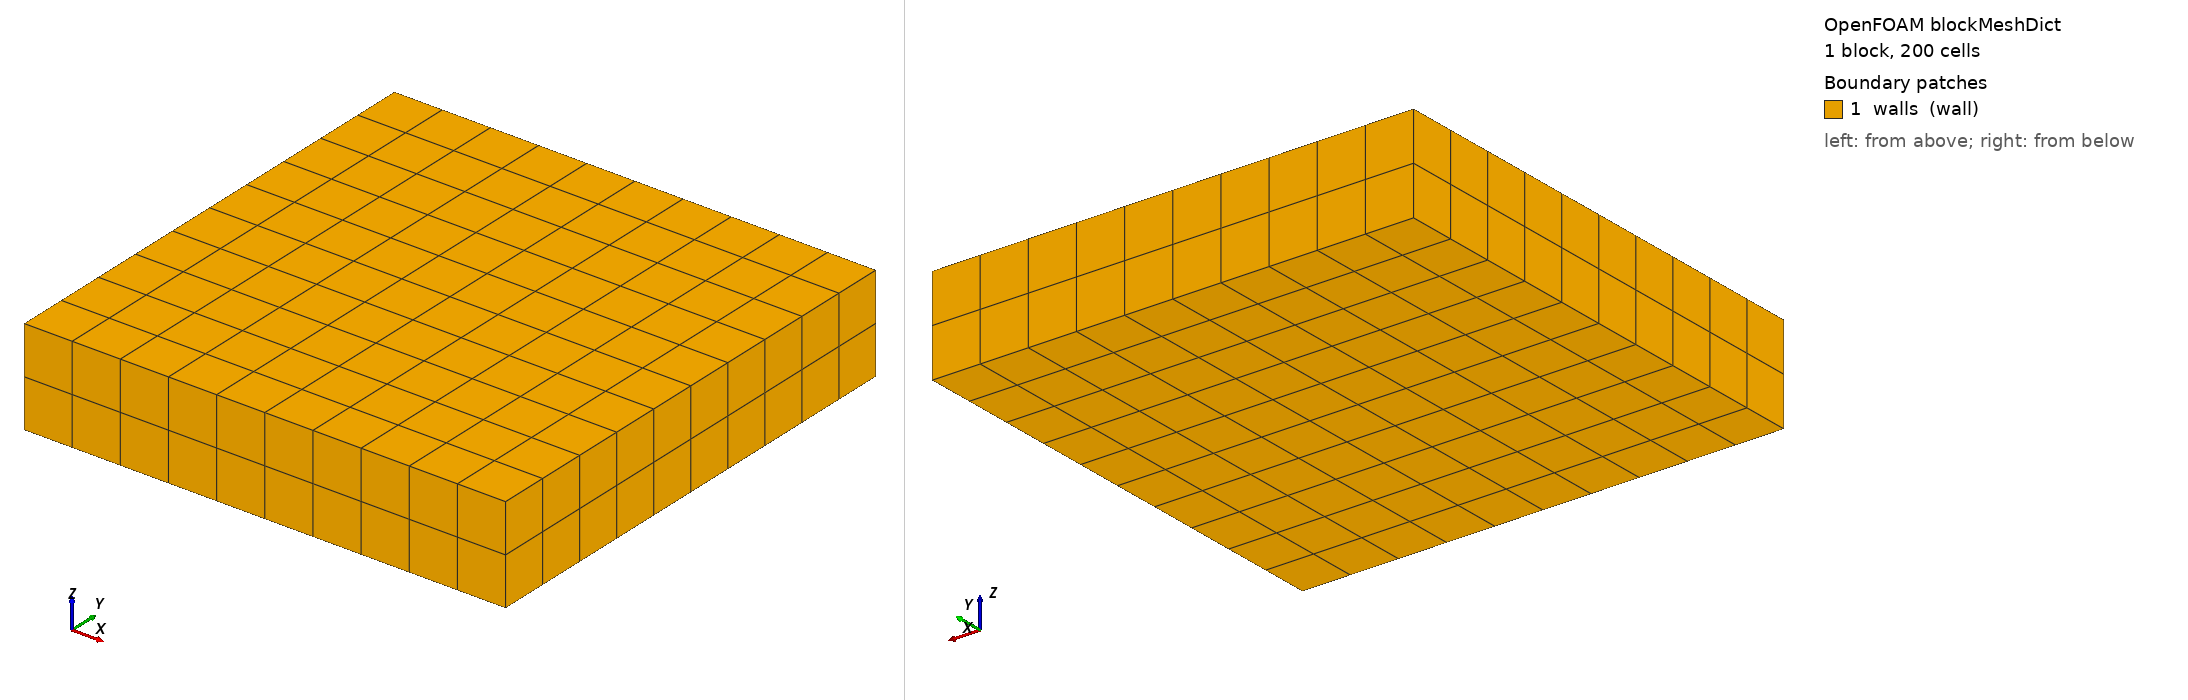

OpenFOAM case: the mesh blockMesh builds from blockMeshDict, 1 block(s), 200 cells. Boundary patches (legend numbers): 1 walls (wall). Left view from above one corner, right view from below the opposite corner. Boundary conditions: 0 field file(s) under 0/; 0 of 1 drawn patches have an entry in a shipped field file.

=== system/blockMeshDict ===
/*--------------------------------*- C++ -*----------------------------------*\
| =========                 |                                                 |
| \\      /  F ield         | OpenFOAM: The Open Source CFD Toolbox           |
|  \\    /   O peration     | Version:  v2412                                 |
|    \\  /    A nd           | Website:  www.openfoam.com                      |
|     \\/     M anipulation  |                                                 |
\*---------------------------------------------------------------------------*/
FoamFile
{
    version     2.0;
    format      ascii;
    class       dictionary;
    object      blockMeshDict;
}

convertToMeters 1;
vertices
(
    (0   0   -0.01)
    (0.1 0   -0.01)
    (0.1 0.1 -0.01)
    (0   0.1 -0.01)
    (0   0    0.01)
    (0.1 0    0.01)
    (0.1 0.1  0.01)
    (0   0.1  0.01)
);
blocks
(
    hex (0 1 2 3 4 5 6 7) (10 10 2) simpleGrading (1 1 1)
);
edges ();
boundary
(
    walls
    {
        type wall;
        faces
        (
            (0 4 7 3)
            (2 6 5 1)
            (0 3 2 1)
            (4 5 6 7)
            (0 1 5 4)
            (3 7 6 2)
        );
    }
);
mergePatchPairs ();


=== system/controlDict ===
/*--------------------------------*- C++ -*----------------------------------*\
| =========                 |                                                 |
| \\      /  F ield         | OpenFOAM: The Open Source CFD Toolbox           |
|  \\    /   O peration     | Version:  v2412                                 |
|    \\  /    A nd           | Website:  www.openfoam.com                      |
|     \\/     M anipulation  |                                                 |
\*---------------------------------------------------------------------------*/
FoamFile
{
    version     2.0;
    format      ascii;
    class       dictionary;
    location    "system";
    object      controlDict;
}

application     HFDIBDEMFoam;
startFrom       startTime;
startTime       0;
stopAt          endTime;
endTime         0.1;
deltaT          1e-3;
writeControl    runTime;
writeInterval   0.1;
purgeWrite      1;
writeFormat     ascii;
writePrecision  8;
writeCompression off;
timeFormat      general;
timePrecision   8;
adjustTimeStep  no;
runTimeModifiable false;
